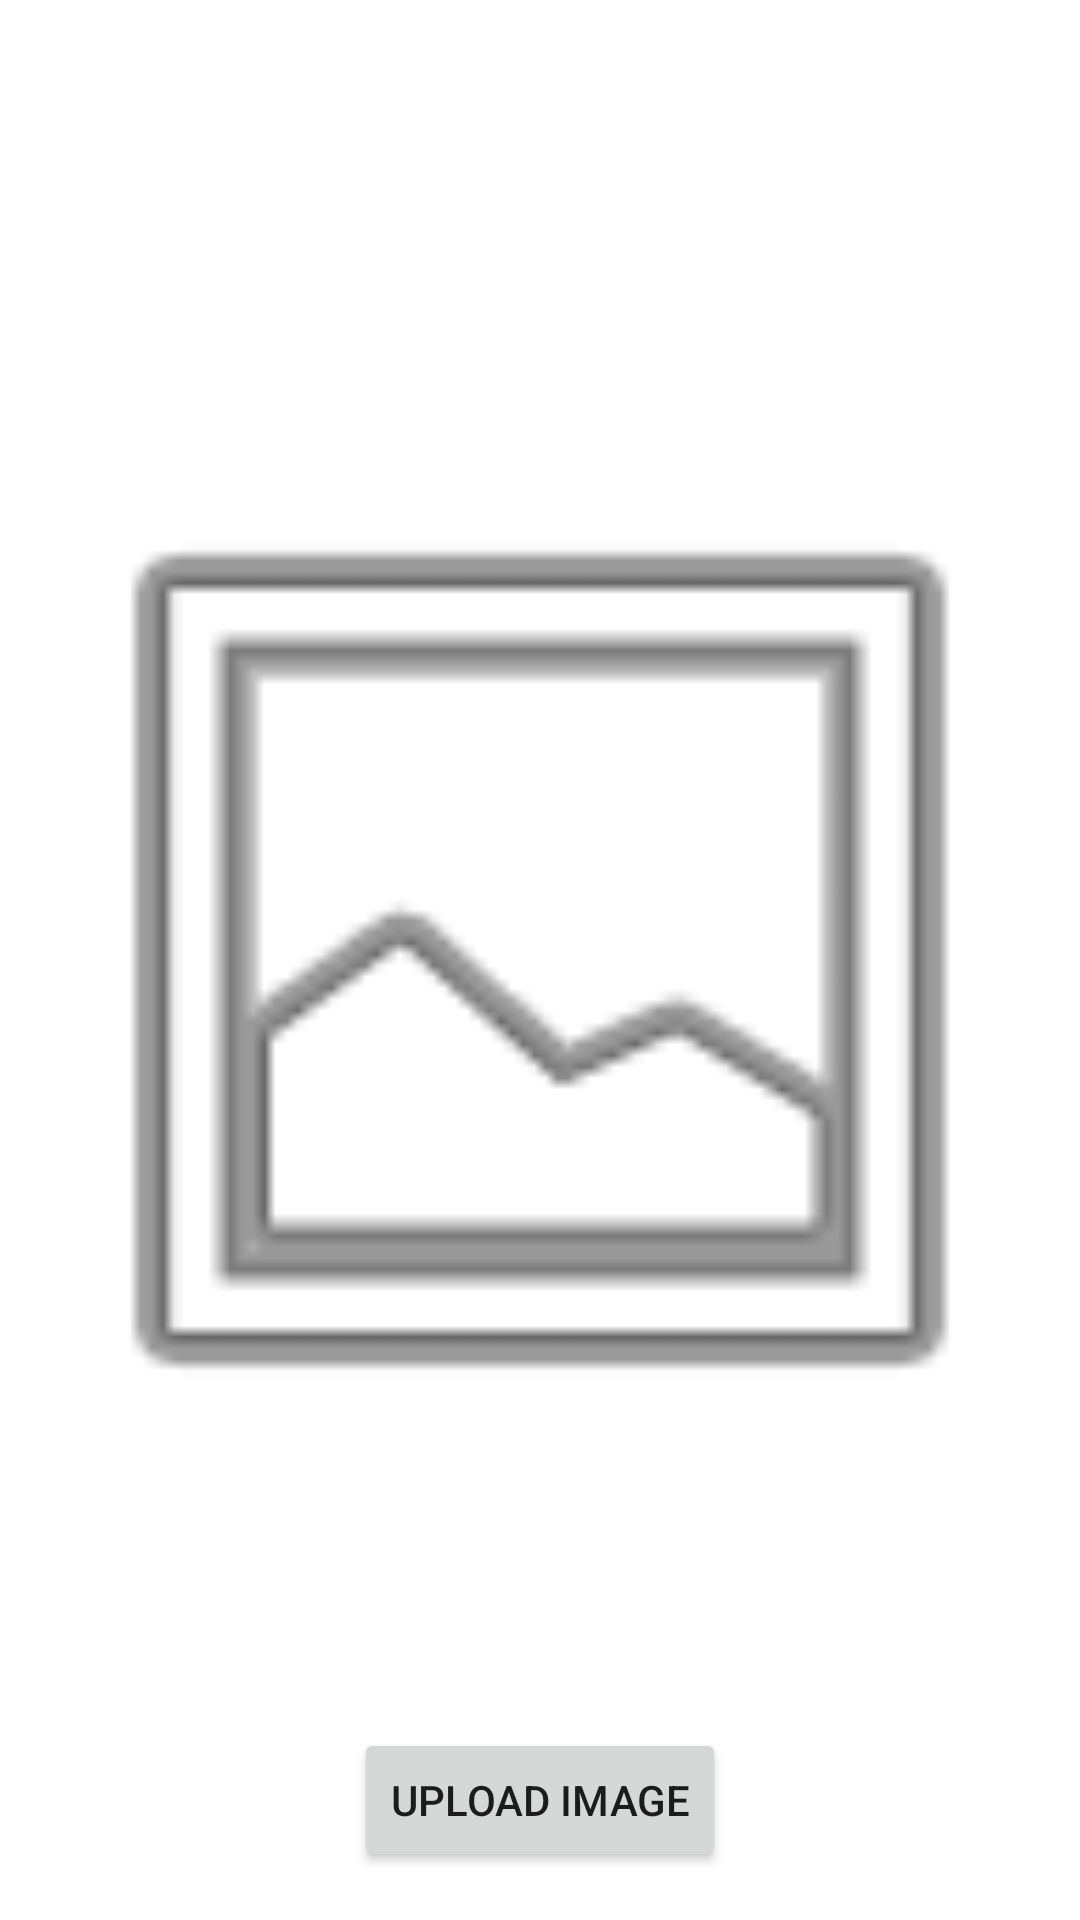

The Android layout XML behind this screen, and the referenced resources:
<!-- AndroidManifest.xml: application theme Theme.FoodDetection -->
<!-- res/layout/activity_upload_image.xml -->
<?xml version="1.0" encoding="utf-8"?>
<RelativeLayout xmlns:android="http://schemas.android.com/apk/res/android"
    xmlns:tools="http://schemas.android.com/tools"
    android:layout_width="match_parent"
    android:layout_height="match_parent"
    tools:context=".UploadImage">

    <ImageView
        android:id="@+id/imageView"
        android:layout_width="match_parent"
        android:layout_height="match_parent"
        android:layout_centerInParent="true"
        android:scaleType="fitCenter"
        android:src="@android:drawable/ic_menu_gallery" />

    <Button
        android:id="@+id/uploadButton"
        android:layout_width="wrap_content"
        android:layout_height="wrap_content"
        android:layout_alignParentBottom="true"
        android:layout_centerHorizontal="true"
        android:layout_marginBottom="16dp"
        android:text="Upload Image" />
</RelativeLayout>
<!-- resources referenced by this layout -->
<resources>
  <style name="Theme.FoodDetection" parent="Theme.MaterialComponents.DayNight.DarkActionBar">
          
          <item name="colorPrimary">@color/purple_500</item>
          <item name="colorPrimaryVariant">@color/purple_700</item>
          <item name="colorOnPrimary">@color/white</item>
          
          <item name="colorSecondary">@color/teal_200</item>
          <item name="colorSecondaryVariant">@color/teal_700</item>
          <item name="colorOnSecondary">@color/black</item>
          
          <item name="android:statusBarColor">?attr/colorPrimaryVariant</item>
          
      </style>
  <!-- not gathered from this repository: default colours our renderer supplied (Android Studio template values) -->
  <color name="purple_500">#FF6200EE</color>
  <color name="purple_700">#FF3700B3</color>
  <color name="teal_200">#FF03DAC5</color>
  <color name="teal_700">#FF018786</color>
  <color name="black">#FF000000</color>
  <color name="white">#FFFFFFFF</color>
</resources>
